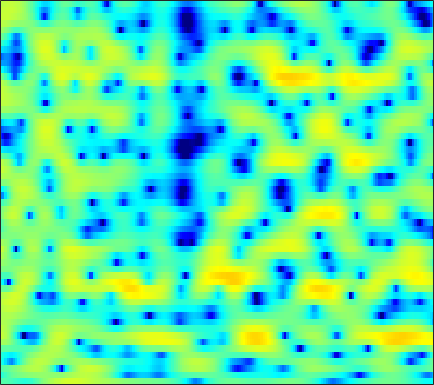

Data behind this chart, as committed beside it:
-2.3098, -2.3372, -2.4067, -2.5354, -2.6805, -2.9314, -3.2509, -3.5152, -3.8883, -4.2717, -4.5624, -4.6562, -4.5973, -4.2501, -3.8784, -3.2109, -2.4343, -1.8251, -1.0196, -0.256, 0.46381, 0.94908, 1.5335, 2.0606
-4.985, -4.18, -3.285, -2.556, -2.1, -1.584, -1.153, -0.8792, -0.5723, -0.3019, -0.07434, 0.07722, 0.2542, 0.414, 0.5246, 0.6544, 0.761, 0.8232, 0.8787, 0.9012, 0.893, 0.8596, 0.798, 0.7269
-2.298, -2.062, -1.77, -1.44, -1.177, -0.7816, -0.358, -0.008214, 0.4776, 0.959, 1.42, 1.738, 2.113, 2.414, 2.581, 2.721, 2.745, 2.672, 2.45, 2.063, 1.476, 0.8786, -0.1812, -1.624
-4.956, -6.053, -7.894, -10.22, -11.88, -12.63, -10.51, -8.345, -5.732, -3.616, -1.922, -0.8722, 0.2789, 1.192, 1.738, 2.303, 2.695, 2.881, 2.994, 2.965, 2.794, 2.575, 2.177, 1.672
-4.593, -5.133, -5.931, -6.688, -7.109, -7.254, -6.793, -6.115, -5.014, -3.853, -2.766, -2.023, -1.147, -0.3719, 0.1332, 0.7156, 1.21, 1.525, 1.87, 2.126, 2.295, 2.381, 2.417, 2.378
-1.75, -1.662, -1.676, -1.785, -1.906, -2.084, -2.238, -2.341, -2.454, -2.536, -2.567, -2.544, -2.446, -2.243, -2.019, -1.611, -1.087, -0.6324, 0.01502, 0.6731, 1.273, 1.673, 2.114, 2.424
1.849, 1.786, 1.491, 0.9809, 0.4547, -0.4323, -1.506, -2.458, -3.826, -5.243, -6.598, -7.517, -8.586, -9.588, -10.14, -10.26, -9.118, -7.537, -5.126, -2.826, -0.8899, 0.3206, 1.629, 2.602
3.537, 3.177, 2.484, 1.512, 0.5613, -1.05, -3.178, -5.221, -8.842, -14.45, -26.97, -26.01, -17.5, -14.97, -14.45, -14.46, -13.5, -11.38, -7.901, -4.822, -2.31, -0.8026, 0.8167, 2.049
3.075, 2.786, 2.257, 1.555, 0.9184, -0.08951, -1.235, -2.165, -3.429, -4.561, -5.383, -5.721, -5.877, -5.737, -5.502, -5.037, -4.426, -3.859, -2.977, -2.03, -1.082, -0.3962, 0.4266, 1.121
2.29, 2.234, 2.064, 1.795, 1.53, 1.109, 0.6312, 0.2521, -0.2527, -0.7194, -1.134, -1.399, -1.67, -1.845, -1.915, -1.936, -1.867, -1.761, -1.577, -1.337, -1.062, -0.8451, -0.5503, -0.2712
2.112, 2.265, 2.378, 2.385, 2.327, 2.17, 1.936, 1.72, 1.385, 1, 0.5893, 0.2749, -0.1463, -0.5587, -0.8562, -1.224, -1.558, -1.766, -1.995, -2.156, -2.25, -2.278, -2.265, -2.203
2.452, 2.776, 3.09, 3.268, 3.317, 3.283, 3.13, 2.938, 2.584, 2.116, 1.54, 1.038, 0.288, -0.5372, -1.189, -2.068, -2.912, -3.506, -4.204, -4.766, -5.182, -5.399, -5.544, -5.512
2.809, 3.231, 3.658, 3.954, 4.094, 4.147, 4.057, 3.883, 3.496, 2.925, 2.124, 1.365, 0.1045, -1.446, -2.804, -4.849, -6.999, -8.454, -9.838, -10.52, -10.92, -11.33, -12.13, -12.9
2.232, 2.588, 3.004, 3.374, 3.615, 3.892, 4.073, 4.116, 3.999, 3.621, 2.921, 2.17, 0.7685, -1.175, -3.111, -6.553, -11.74, -17.56, -20.51, -15.18, -12.93, -12.52, -13.33, -15.19
-1.384, -1.4, -1.452, -1.264, -0.7695, 0.2586, 1.473, 2.297, 3.13, 3.586, 3.641, 3.413, 2.765, 1.74, 0.7667, -0.7046, -2.264, -3.32, -4.393, -5.083, -5.478, -5.679, -5.667, -5.414
-5.836, -6.808, -10.26, -21.52, -17.88, -7.402, -2.685, -0.4359, 1.597, 2.879, 3.603, 3.838, 3.807, 3.437, 2.972, 2.122, 1.072, 0.1787, -1.199, -2.727, -4.38, -5.596, -6.718, -6.618
-2.928, -2.977, -3.1, -2.991, -2.587, -1.614, -0.3743, 0.5544, 1.622, 2.442, 2.988, 3.201, 3.264, 3.071, 2.755, 2.109, 1.206, 0.3211, -1.142, -3.083, -5.714, -8.332, -12.74, -13.23
-0.2734, -0.3376, -0.3816, -0.3463, -0.2603, -0.03525, 0.2585, 0.5165, 0.881, 1.203, 1.444, 1.56, 1.594, 1.486, 1.303, 0.9289, 0.3925, -0.09999, -0.8744, -1.721, -2.53, -3.038, -3.417, -3.337
1.162, 0.8679, 0.4699, 0.08934, -0.162, -0.4266, -0.5602, -0.5708, -0.4524, -0.2313, 0.04544, 0.2598, 0.4723, 0.5747, 0.5677, 0.4285, 0.1628, -0.11, -0.5281, -0.9627, -1.351, -1.563, -1.682, -1.568
2.591, 2.006, 1.076, -0.04324, -0.9881, -2.292, -3.354, -3.7, -3.38, -2.397, -1.246, -0.4714, 0.3487, 0.8833, 1.093, 1.13, 0.897, 0.5615, -0.07694, -0.8702, -1.729, -2.274, -2.705, -2.575
3.649, 2.98, 1.764, 0.02972, -1.777, -5.327, -11.92, -24.45, -11.03, -5.057, -1.821, -0.2368, 1.189, 2.041, 2.371, 2.438, 2.088, 1.545, 0.3791, -1.424, -4.149, -7.238, -13.88, -13.09
1.747, 1.493, 0.9652, 0.2156, -0.4579, -1.406, -2.17, -2.389, -2.08, -1.244, -0.2485, 0.4337, 1.166, 1.643, 1.819, 1.804, 1.505, 1.078, 0.2382, -0.9167, -2.327, -3.427, -4.471, -4.406
-1.049, -0.6889, -0.3622, -0.1834, -0.1218, -0.09952, -0.08145, -0.04018, 0.07821, 0.2548, 0.4642, 0.6217, 0.8135, 0.9386, 0.9746, 0.9487, 0.8171, 0.652, 0.3461, -0.01889, -0.4025, -0.6576, -0.879, -0.9406
-2.814, -1.874, -0.8937, -0.1783, 0.2041, 0.5511, 0.7462, 0.8034, 0.7902, 0.7007, 0.5676, 0.4662, 0.3457, 0.2811, 0.2818, 0.3305, 0.4047, 0.4598, 0.5029, 0.4834, 0.4054, 0.3152, 0.1506, -0.03572
-2.379, -1.183, 0.08569, 1.006, 1.487, 1.877, 1.979, 1.876, 1.51, 0.898, 0.08654, -0.5886, -1.411, -1.858, -1.816, -1.319, -0.5747, -0.02764, 0.5687, 0.9418, 1.084, 1.026, 0.749, 0.2799
-0.426, 0.6828, 1.865, 2.736, 3.191, 3.516, 3.5, 3.237, 2.505, 1.228, -0.7988, -3.062, -7.832, -15.86, -12.27, -5.741, -2.231, -0.5756, 0.8318, 1.594, 1.825, 1.7, 1.144, 0.1046
-0.5564, 0.2461, 1.187, 1.979, 2.452, 2.882, 3.049, 2.973, 2.563, 1.767, 0.5826, -0.5118, -2.039, -2.976, -2.888, -1.909, -0.6887, 0.0927, 0.8155, 1.165, 1.138, 0.8869, 0.2281, -0.8492
-3.348, -2.892, -1.956, -0.8414, -0.02184, 0.9287, 1.638, 1.991, 2.223, 2.213, 2.008, 1.766, 1.419, 1.11, 0.9349, 0.784, 0.6735, 0.5734, 0.3784, 0.07616, -0.3037, -0.646, -1.144, -1.646
-12.66, -12.15, -7.733, -4.119, -2.128, -0.1613, 1.217, 1.949, 2.623, 2.997, 3.132, 3.1, 2.921, 2.603, 2.282, 1.733, 1.05, 0.4448, -0.4959, -1.534, -2.588, -3.285, -3.882, -3.943
-6.545, -6.397, -4.55, -2.326, -0.8717, 0.7005, 1.867, 2.522, 3.127, 3.477, 3.596, 3.554, 3.311, 2.874, 2.407, 1.579, 0.4885, -0.5342, -2.244, -4.516, -7.652, -10.82, -15.54, -13.28
0.1633, 0.1485, 0.3684, 0.7872, 1.163, 1.654, 2.088, 2.344, 2.584, 2.698, 2.672, 2.555, 2.253, 1.76, 1.255, 0.3944, -0.7214, -1.74, -3.35, -5.269, -7.45, -9.06, -10.39, -9.716
2.348, 2.226, 2.07, 1.934, 1.842, 1.719, 1.605, 1.525, 1.446, 1.378, 1.306, 1.214, 1.019, 0.6702, 0.2823, -0.4354, -1.394, -2.27, -3.602, -4.967, -6.147, -6.707, -6.801, -6.14
3.507, 3.239, 2.791, 2.218, 1.715, 0.9759, 0.2133, -0.292, -0.744, -0.8212, -0.5521, -0.2351, 0.1658, 0.3734, 0.3446, -0.0384, -0.8429, -1.774, -3.549, -6.13, -9.73, -12.58, -11.79, -7.708
2.902, 2.517, 1.806, 0.8281, -0.1397, -1.836, -4.199, -6.477, -9.753, -9.453, -6.018, -3.729, -1.52, -0.08819, 0.5526, 0.9205, 0.7476, 0.266, -0.871, -2.558, -4.611, -5.804, -5.368, -3.149
-1.312, -1.696, -2.367, -3.213, -4.003, -5.356, -7.141, -8.774, -10.67, -10.14, -7.422, -5.294, -2.975, -1.253, -0.2939, 0.6068, 1.117, 1.289, 1.303, 1.179, 1.043, 1.034, 1.219, 1.62
-7.056, -7.555, -8.069, -8.348, -8.386, -8.265, -8.005, -7.739, -7.141, -6.228, -5.041, -4.037, -2.675, -1.384, -0.5273, 0.4326, 1.197, 1.647, 2.102, 2.41, 2.624, 2.746, 2.855, 2.91
-13.98, -15.83, -17.71, -17.04, -15.26, -12.78, -10.72, -9.369, -7.807, -6.373, -4.979, -3.956, -2.614, -1.337, -0.4566, 0.6029, 1.51, 2.082, 2.697, 3.147, 3.441, 3.553, 3.572, 3.437
-17.3, -19.58, -22.53, -20.86, -17.8, -14.46, -12.08, -10.68, -9.137, -7.694, -6.181, -4.978, -3.329, -1.749, -0.631, 0.7043, 1.831, 2.531, 3.271, 3.803, 4.115, 4.206, 4.141, 3.851
-15.38, -14.33, -13.3, -12.44, -11.86, -11.3, -11.13, -11.4, -12.03, -12.19, -10.53, -8.352, -5.356, -2.764, -1.147, 0.6153, 1.99, 2.804, 3.632, 4.194, 4.516, 4.612, 4.528, 4.191
-9.646, -8.6, -7.665, -7.165, -7.075, -7.398, -8.344, -9.688, -12.72, -16.86, -14.09, -9.847, -5.672, -2.777, -1.133, 0.5422, 1.76, 2.446, 3.12, 3.573, 3.844, 3.954, 3.963, 3.805
-2.415, -2.315, -2.21, -2.197, -2.289, -2.557, -2.987, -3.337, -3.767, -3.878, -3.47, -2.858, -1.86, -0.8525, -0.2223, 0.4092, 0.8027, 0.9554, 1.027, 1.051, 1.103, 1.199, 1.434, 1.726
1.578, 1.483, 1.37, 1.23, 1.105, 0.9103, 0.6924, 0.5324, 0.3503, 0.2274, 0.1723, 0.1599, 0.1333, 0.04749, -0.1269, -0.5591, -1.263, -1.997, -3.236, -4.615, -5.555, -5.511, -4.393, -2.783
3.107, 2.997, 2.83, 2.641, 2.488, 2.269, 2.043, 1.858, 1.617, 1.361, 1.068, 0.807, 0.3782, -0.2264, -0.8046, -1.819, -3.231, -4.651, -7.292, -11.57, -20.58, -21.83, -11.81, -7.126
3.385, 3.248, 3.011, 2.745, 2.534, 2.252, 1.979, 1.786, 1.526, 1.249, 0.9287, 0.6376, 0.1482, -0.4924, -1.086, -2.053, -3.226, -4.226, -5.641, -6.934, -7.652, -7.568, -6.628, -5.146
3.362, 3.092, 2.659, 2.178, 1.816, 1.384, 1.043, 0.8745, 0.7306, 0.6527, 0.5764, 0.4738, 0.2163, -0.1914, -0.6548, -1.475, -2.501, -3.363, -4.513, -5.408, -5.714, -5.424, -4.494, -3.214
2.976, 2.401, 1.476, 0.3946, -0.4498, -1.469, -2.102, -2.214, -1.845, -1.149, -0.4181, 0.03371, 0.4215, 0.4704, 0.2593, -0.4106, -1.627, -2.996, -5.684, -9.739, -13.1, -10.23, -5.444, -2.123
-0.1778, -1.099, -2.712, -4.878, -7.027, -10.99, -15.86, -15.34, -10.5, -6.83, -4.262, -2.833, -1.43, -0.5778, -0.2279, -0.1952, -0.6868, -1.424, -2.882, -4.565, -5.227, -4.229, -1.855, 0.4406
-5.87, -6.71, -8.113, -9.953, -11.66, -14.21, -16.14, -16.14, -14.01, -11.19, -8.504, -6.713, -4.672, -3.014, -2.057, -1.118, -0.5106, -0.2297, 0.008532, 0.2205, 0.5738, 0.9727, 1.669, 2.431
-11.84, -11.67, -11.9, -12.7, -13.68, -15.39, -17.29, -18.27, -17.91, -15.23, -11.8, -9.383, -6.587, -4.234, -2.801, -1.238, -0.01503, 0.7198, 1.496, 2.099, 2.589, 2.881, 3.199, 3.422
-14.82, -13.14, -12.36, -12.7, -13.51, -15.36, -18.36, -21.71, -23.49, -17.46, -12.35, -9.394, -6.206, -3.636, -2.018, -0.2282, 1.196, 2.056, 2.954, 3.609, 4.014, 4.17, 4.181, 3.968
-7.996, -8.262, -8.793, -9.628, -10.43, -11.6, -12.52, -12.81, -12.31, -10.71, -8.442, -6.582, -4.171, -1.985, -0.5645, 1.076, 2.404, 3.203, 4.02, 4.556, 4.816, 4.832, 4.587, 4.005
-3.444, -4.28, -5.588, -7.227, -8.77, -11.35, -14.39, -16.08, -14.75, -11.14, -7.792, -5.655, -3.231, -1.248, 0.01995, 1.424, 2.534, 3.188, 3.836, 4.233, 4.399, 4.361, 4.084, 3.514
-0.6509, -1.439, -2.73, -4.375, -5.906, -8.482, -11.64, -13.48, -12.32, -8.947, -5.982, -4.189, -2.262, -0.7629, 0.1527, 1.115, 1.838, 2.245, 2.634, 2.879, 2.985, 2.975, 2.852, 2.594
1.51, 1.057, 0.3284, -0.5234, -1.213, -2.111, -2.827, -3.101, -3.042, -2.567, -1.861, -1.301, -0.624, -0.07147, 0.2152, 0.4528, 0.5429, 0.5385, 0.4843, 0.4354, 0.4305, 0.4783, 0.5893, 0.7253
2.89, 2.775, 2.531, 2.209, 1.937, 1.573, 1.247, 1.048, 0.858, 0.7353, 0.6381, 0.5466, 0.3531, 0.03128, -0.3227, -0.9576, -1.787, -2.51, -3.507, -4.324, -4.611, -4.383, -3.647, -2.719
3.35, 3.461, 3.501, 3.44, 3.345, 3.163, 2.93, 2.72, 2.396, 2.016, 1.552, 1.13, 0.4377, -0.4708, -1.306, -2.721, -4.596, -6.431, -9.782, -14.85, -18.69, -14.89, -10.11, -7.01
3.155, 3.368, 3.548, 3.619, 3.608, 3.506, 3.309, 3.1, 2.728, 2.243, 1.632, 1.08, 0.1973, -0.8738, -1.829, -3.346, -5.184, -6.795, -9.238, -11.65, -12.71, -11.94, -9.866, -7.724
2.642, 2.893, 3.155, 3.319, 3.368, 3.337, 3.187, 2.998, 2.638, 2.144, 1.516, 0.9533, 0.08049, -0.9159, -1.776, -3.03, -4.398, -5.468, -6.843, -7.966, -8.603, -8.652, -8.075, -6.948
